10-way image classification set "images" from GitHub (BeObm/PlantGraphNet); label vocabulary: amm, calluna, empetrum, grass, lichens, myrica, non-vegetation, rosa rugosa, salix, trees.

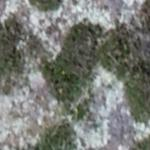
Label: lichens

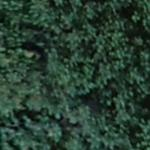
Label: myrica

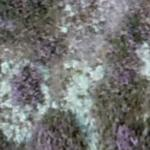
Label: calluna

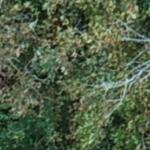
Label: trees

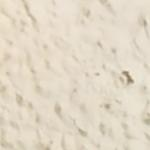
Label: non-vegetation

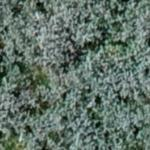
Label: salix
